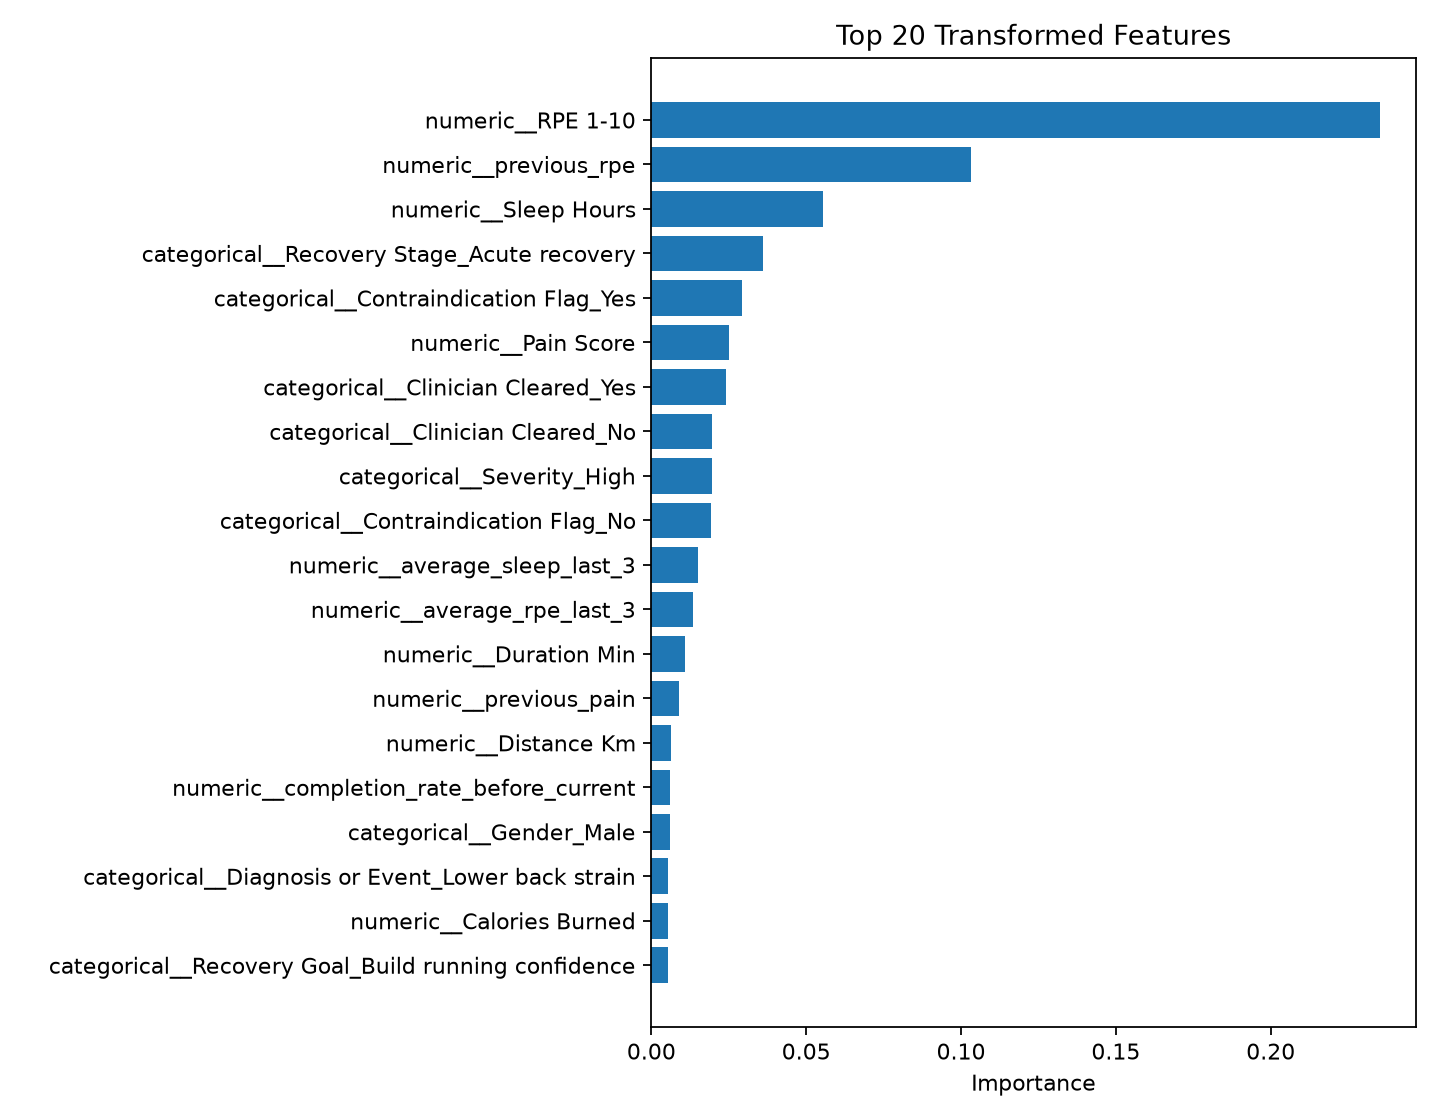

The table this chart was drawn from, first rows:
feature, importance
numeric__RPE 1-10, 0.2352
numeric__previous_rpe, 0.1032
numeric__Sleep Hours, 0.05548
categorical__Recovery Stage_Acute recove…, 0.03593
categorical__Contraindication Flag_Yes, 0.02923
numeric__Pain Score, 0.02508
categorical__Clinician Cleared_Yes, 0.02418
categorical__Clinician Cleared_No, 0.0197
categorical__Severity_High, 0.01965
categorical__Contraindication Flag_No, 0.01925
numeric__average_sleep_last_3, 0.01506
numeric__average_rpe_last_3, 0.01339
numeric__Duration Min, 0.01098
numeric__previous_pain, 0.00896
numeric__Distance Km, 0.006185
numeric__completion_rate_before_current, 0.006053
categorical__Gender_Male, 0.005973
categorical__Diagnosis or Event_Lower ba…, 0.005429
numeric__Calories Burned, 0.005339
categorical__Recovery Goal_Build running…, 0.00529
